Run: headless pygame with SDL's dummy video driver; simulated clock (each Clock.tick advances the game by its frame time, no real sleeping); random seed 0; keys injected as events and as key.get_pressed() state; no mouse input.
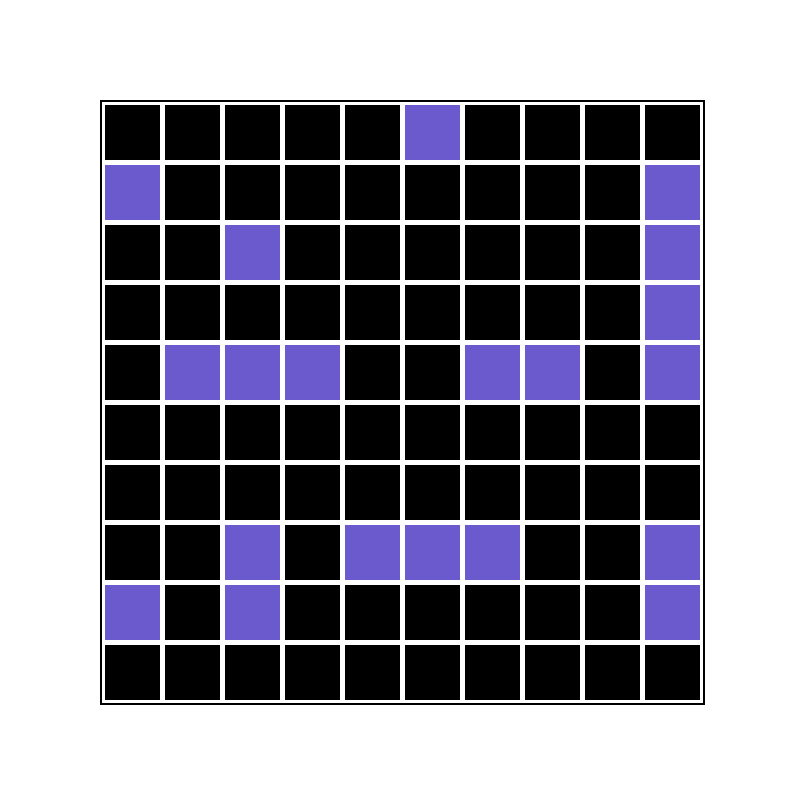
Frame 1 of 4 · flips 1–60 · no input
Frame 2 of 4 · flips 61–180 · tapped SPACE, RETURN · held RIGHT (→), D · screen unchanged from frame 1, image omitted
Frame 3 of 4 · flips 181–300 · held DOWN (↓), S · screen unchanged from frame 2, image omitted
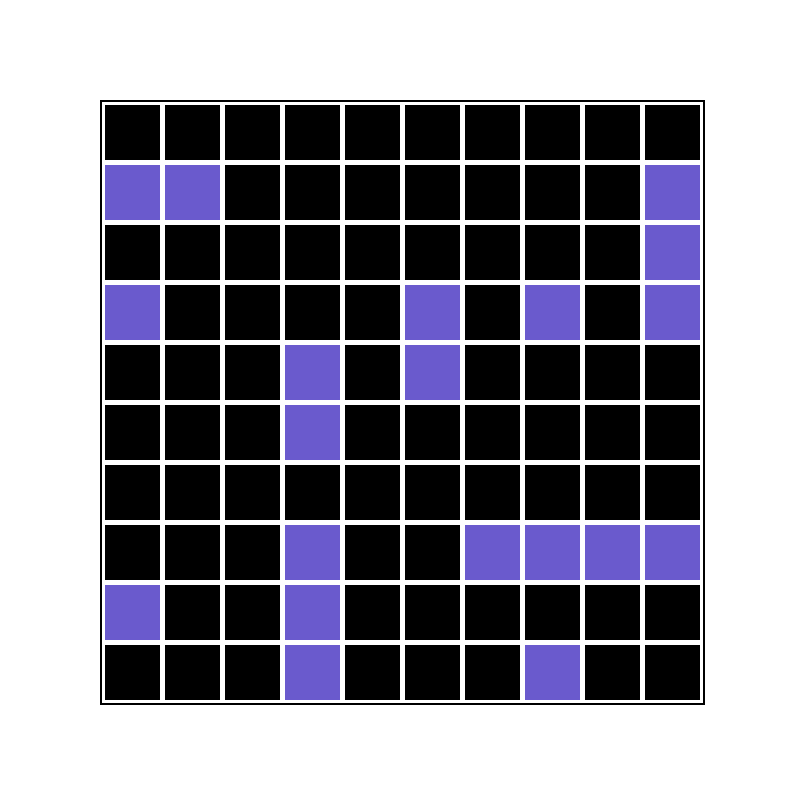
Frame 4 of 4 · flips 301–420 · held LEFT (←), A, UP (↑), W

The pygame program that drew these frames:

import pygame
import random


def right_coordinates(x, y):
    return x > -1 and x < 10 and y > -1 and y < 10


def randomUserGrid():
    usergrid = [[0 for i in range(10)] for j in range(10)]
    squares = [(i, j) for i in range(10) for j in range(10)]
    shipnum = 0
    ships = [[] for i in range(10)]

    notplaced = True
    wrongsquares = []
    while notplaced:
        direction = [0, 1, 2, 3]
        sh = random.randint(0, len(squares) - 1)
        (x, y) = squares[sh]
        while notplaced and len(direction) > 0:
            index = random.randint(0, len(direction) - 1)
            if direction[index] == 0:
                if x - 3 >= 0:
                    for i in range(4):

                        ships[0].append([x - i, y, 1])
                        usergrid[x - i][y] = 1
                        for j1 in range(-1, 2):
                            for j2 in range(-1, 2):
                                if right_coordinates(x - i + j1, y + j2) and usergrid[x - i + j1][y + j2] != 1:
                                    usergrid[x - i + j1][y + j2] = -2
                                    if squares.count((x - i + j1, y + j2)) > 0:
                                        squares.remove((x - i + j1, y + j2))
                    notplaced = False
                else:
                    direction.remove(0)

            elif direction[index] == 1:
                if x + 3 <= 9:

                    for i in range(4):

                        ships[0].append([x + i, y, 1])
                        usergrid[x + i][y] = 1
                        for j1 in range(-1, 2):
                            for j2 in range(-1, 2):
                                if right_coordinates(x + i + j1, y + j2) and usergrid[x + i + j1][y + j2] != 1:
                                    usergrid[x + i + j1][y + j2] = -2
                                    if squares.count((x + i + j1, y + j2)) > 0:
                                        squares.remove((x + i + j1, y + j2))
                    notplaced = False
                else:
                    direction.remove(1)

            elif direction[index] == 2:
                if y - 3 >= 0:
                    for i in range(4):

                        ships[0].append([x, y - i, 1])
                        usergrid[x][y - i] = 1
                        for j1 in range(-1, 2):
                            for j2 in range(-1, 2):
                                if right_coordinates(x + j1, y - i + j2) and usergrid[x + j1][y - i + j2] != 1:
                                    usergrid[x + j1][y - i + j2] = -2
                                    if squares.count((x + j1, y - i + j2)) > 0:
                                        squares.remove((x + j1, y - i + j2))
                    notplaced = False
                else:
                    direction.remove(2)

            elif direction[index] == 3:
                if y + 3 <= 9:
                    for i in range(4):

                        ships[0].append([x, y + i, 1])
                        usergrid[x][y + i] = 1
                        for j1 in range(-1, 2):
                            for j2 in range(-1, 2):
                                if right_coordinates(x + j1, y + i + j2) and usergrid[x + j1][y + i + j2] != 1:
                                    usergrid[x + j1][y + i + j2] = -2
                                    if squares.count((x + j1, y + i + j2)) > 0:
                                        squares.remove((x + j1, y + i + j2))
                    notplaced = False
                else:
                    direction.remove(3)

        if notplaced:

            if squares.count((x, y)) > 0:
                squares.remove((x, y))
                wrongsquares.append((x, y))

    notplaced = True
    for i in range(len(wrongsquares)):
        if usergrid[wrongsquares[i][0]][wrongsquares[i][1]] == 0:
            squares.append(wrongsquares[i])
    wrongsquares = []

    while notplaced:
        direction = [0, 1, 2, 3]
        sh = random.randint(0, len(squares) - 1)
        (x, y) = squares[sh]
        while notplaced and len(direction) > 0:
            index = random.randint(0, len(direction) - 1)
            if direction[index] == 0:
                if x - 2 >= 0 and usergrid[x - 1][y] == 0 and usergrid[x - 2][y] == 0:
                    for i in range(3):

                        ships[2].append([x - i, y, 1])
                        usergrid[x - i][y] = 1
                        for j1 in range(-1, 2):
                            for j2 in range(-1, 2):
                                if right_coordinates(x - i + j1, y + j2) and usergrid[x - i + j1][y + j2] != 1:
                                    usergrid[x - i + j1][y + j2] = -2
                                    if squares.count((x - i + j1, y + j2)) > 0:
                                        squares.remove((x - i + j1, y + j2))
                    notplaced = False
                else:
                    direction.remove(0)

            elif direction[index] == 1:
                if x + 2 <= 9 and usergrid[x + 1][y] == 0 and usergrid[x + 2][y] == 0:
                    for i in range(3):

                        ships[2].append([x + i, y, 1])
                        usergrid[x + i][y] = 1
                        for j1 in range(-1, 2):
                            for j2 in range(-1, 2):
                                if right_coordinates(x + i + j1, y + j2) and usergrid[x + i + j1][y + j2] != 1:
                                    usergrid[x + i + j1][y + j2] = -2
                                    if squares.count((x + i + j1, y + j2)) > 0:
                                        squares.remove((x + i + j1, y + j2))
                    notplaced = False
                else:
                    direction.remove(1)

            elif direction[index] == 2:
                if y - 2 >= 0 and usergrid[x][y - 1] == 0 and usergrid[x][y - 2] == 0:
                    for i in range(3):

                        ships[2].append([x, y - i, 1])
                        usergrid[x][y - i] = 1
                        for j1 in range(-1, 2):
                            for j2 in range(-1, 2):
                                if right_coordinates(x + j1, y - i + j2) and usergrid[x + j1][y - i + j2] != 1:
                                    usergrid[x + j1][y - i + j2] = -2
                                    if squares.count((x + j1, y - i + j2)) > 0:
                                        squares.remove((x + j1, y - i + j2))
                    notplaced = False
                else:
                    direction.remove(2)

            elif direction[index] == 3:
                if y + 2 <= 9 and usergrid[x][y + 1] == 0 and usergrid[x][y + 2] == 0:
                    for i in range(3):

                        ships[2].append([x, y + i, 1])
                        usergrid[x][y + i] = 1
                        for j1 in range(-1, 2):
                            for j2 in range(-1, 2):
                                if right_coordinates(x + j1, y + i + j2) and usergrid[x + j1][y + i + j2] != 1:
                                    usergrid[x + j1][y + i + j2] = -2
                                    if squares.count((x + j1, y + i + j2)) > 0:
                                        squares.remove((x + j1, y + i + j2))
                    notplaced = False
                else:
                    direction.remove(3)

        if notplaced:

            if squares.count((x, y)) > 0:
                squares.remove((x, y))
                wrongsquares.append((x, y))

    notplaced = True
    for i in range(len(wrongsquares)):
        if usergrid[wrongsquares[i][0]][wrongsquares[i][1]] == 0:
            squares.append(wrongsquares[i])
    wrongsquares = []

    while notplaced:
        direction = [0, 1, 2, 3]
        sh = random.randint(0, len(squares) - 1)
        (x, y) = squares[sh]
        while notplaced and len(direction) > 0:
            index = random.randint(0, len(direction) - 1)
            if direction[index] == 0:
                if x - 2 >= 0 and usergrid[x - 1][y] == 0 and usergrid[x - 2][y] == 0:
                    for i in range(3):

                        ships[1].append([x - i, y, 1])
                        usergrid[x - i][y] = 1
                        for j1 in range(-1, 2):
                            for j2 in range(-1, 2):
                                if right_coordinates(x - i + j1, y + j2) and usergrid[x - i + j1][y + j2] != 1:
                                    usergrid[x - i + j1][y + j2] = -2
                                    if squares.count((x - i + j1, y + j2)) > 0:
                                        squares.remove((x - i + j1, y + j2))
                    notplaced = False
                else:
                    direction.remove(0)

            elif direction[index] == 1:
                if x + 2 <= 9 and usergrid[x + 1][y] == 0 and usergrid[x + 2][y] == 0:
                    for i in range(3):

                        ships[1].append([x + i, y, 1])
                        usergrid[x + i][y] = 1
                        for j1 in range(-1, 2):
                            for j2 in range(-1, 2):
                                if right_coordinates(x + i + j1, y + j2) and usergrid[x + i + j1][y + j2] != 1:
                                    usergrid[x + i + j1][y + j2] = -2
                                    if squares.count((x + i + j1, y + j2)) > 0:
                                        squares.remove((x + i + j1, y + j2))
                    notplaced = False
                else:
                    direction.remove(1)

            elif direction[index] == 2:
                if y - 2 >= 0 and usergrid[x][y - 1] == 0 and usergrid[x][y - 2] == 0:
                    for i in range(3):

                        ships[1].append([x, y - i, 1])
                        usergrid[x][y - i] = 1
                        for j1 in range(-1, 2):
                            for j2 in range(-1, 2):
                                if right_coordinates(x + j1, y - i + j2) and usergrid[x + j1][y - i + j2] != 1:
                                    usergrid[x + j1][y - i + j2] = -2
                                    if squares.count((x + j1, y - i + j2)) > 0:
                                        squares.remove((x + j1, y - i + j2))
                    notplaced = False
                else:
                    direction.remove(2)

            elif direction[index] == 3:
                if y + 2 <= 9 and usergrid[x][y + 1] == 0 and usergrid[x][y + 2] == 0:
                    for i in range(3):

                        ships[1].append([x, y + i, 1])
                        usergrid[x][y + i] = 1
                        for j1 in range(-1, 2):
                            for j2 in range(-1, 2):
                                if right_coordinates(x + j1, y + i + j2) and usergrid[x + j1][y + i + j2] != 1:
                                    usergrid[x + j1][y + i + j2] = -2
                                    if squares.count((x + j1, y + i + j2)) > 0:
                                        squares.remove((x + j1, y + i + j2))
                    notplaced = False
                else:
                    direction.remove(3)

        if notplaced:

            if squares.count((x, y)) > 0:
                squares.remove((x, y))
                wrongsquares.append((x, y))

    notplaced = True
    for i in range(len(wrongsquares)):
        if usergrid[wrongsquares[i][0]][wrongsquares[i][1]] == 0:
            squares.append(wrongsquares[i])
    wrongsquares = []

    while notplaced:
        direction = [0, 1, 2, 3]
        sh = random.randint(0, len(squares) - 1)
        (x, y) = squares[sh]
        while notplaced and len(direction) > 0:
            index = random.randint(0, len(direction) - 1)
            if direction[index] == 0:
                if x - 1 >= 0 and usergrid[x - 1][y] == 0:
                    for i in range(2):

                        ships[3].append([x - i, y, 1])
                        usergrid[x - i][y] = 1
                        for j1 in range(-1, 2):
                            for j2 in range(-1, 2):
                                if right_coordinates(x - i + j1, y + j2) and usergrid[x - i + j1][y + j2] != 1:
                                    usergrid[x - i + j1][y + j2] = -2
                                    if squares.count((x - i + j1, y + j2)) > 0:
                                        squares.remove((x - i + j1, y + j2))
                    notplaced = False
                else:
                    direction.remove(0)

            elif direction[index] == 1:
                if x + 1 <= 9 and usergrid[x + 1][y] == 0:
                    for i in range(2):

                        ships[3].append([x + i, y, 1])
                        usergrid[x + i][y] = 1
                        for j1 in range(-1, 2):
                            for j2 in range(-1, 2):
                                if right_coordinates(x + i + j1, y + j2) and usergrid[x + i + j1][y + j2] != 1:
                                    usergrid[x + i + j1][y + j2] = -2
                                    if squares.count((x + i + j1, y + j2)) > 0:
                                        squares.remove((x + i + j1, y + j2))
                    notplaced = False
                else:
                    direction.remove(1)

            elif direction[index] == 2:
                if y - 1 >= 0 and usergrid[x][y - 1] == 0 == 0:
                    for i in range(2):

                        ships[3].append([x, y - i, 1])
                        usergrid[x][y - i] = 1
                        for j1 in range(-1, 2):
                            for j2 in range(-1, 2):
                                if right_coordinates(x + j1, y - i + j2) and usergrid[x + j1][y - i + j2] != 1:
                                    usergrid[x + j1][y - i + j2] = -2
                                    if squares.count((x + j1, y - i + j2)) > 0:
                                        squares.remove((x + j1, y - i + j2))
                    notplaced = False
                else:
                    direction.remove(2)

            elif direction[index] == 3:
                if y + 1 <= 9 and usergrid[x][y + 1] == 0:
                    for i in range(2):

                        ships[3].append([x, y + i, 1])
                        usergrid[x][y + i] = 1
                        for j1 in range(-1, 2):
                            for j2 in range(-1, 2):
                                if right_coordinates(x + j1, y + i + j2) and usergrid[x + j1][y + i + j2] != 1:
                                    usergrid[x + j1][y + i + j2] = -2
                                    if squares.count((x + j1, y + i + j2)) > 0:
                                        squares.remove((x + j1, y + i + j2))
                    notplaced = False
                else:
                    direction.remove(3)

        if notplaced:

            if squares.count((x, y)) > 0:
                squares.remove((x, y))
                wrongsquares.append((x, y))

    notplaced = True
    for i in range(len(wrongsquares)):
        if usergrid[wrongsquares[i][0]][wrongsquares[i][1]] == 0:
            squares.append(wrongsquares[i])
    wrongsquares = []

    while notplaced:
        direction = [0, 1, 2, 3]
        sh = random.randint(0, len(squares) - 1)
        (x, y) = squares[sh]
        while notplaced and len(direction) > 0:
            index = random.randint(0, len(direction) - 1)
            if direction[index] == 0:
                if x - 1 >= 0 and usergrid[x - 1][y] == 0:
                    for i in range(2):

                        ships[4].append([x - i, y, 1])
                        usergrid[x - i][y] = 1
                        for j1 in range(-1, 2):
                            for j2 in range(-1, 2):
                                if right_coordinates(x - i + j1, y + j2) and usergrid[x - i + j1][y + j2] != 1:
                                    usergrid[x - i + j1][y + j2] = -2
                                    if squares.count((x - i + j1, y + j2)) > 0:
                                        squares.remove((x - i + j1, y + j2))
                    notplaced = False
                else:
                    direction.remove(0)

            elif direction[index] == 1:
                if x + 1 <= 9 and usergrid[x + 1][y] == 0:
                    for i in range(2):

                        ships[4].append([x + i, y, 1])
                        usergrid[x + i][y] = 1
                        for j1 in range(-1, 2):
                            for j2 in range(-1, 2):
                                if right_coordinates(x + i + j1, y + j2) and usergrid[x + i + j1][y + j2] != 1:
                                    usergrid[x + i + j1][y + j2] = -2
                                    if squares.count((x + i + j1, y + j2)) > 0:
                                        squares.remove((x + i + j1, y + j2))
                    notplaced = False
                else:
                    direction.remove(1)

            elif direction[index] == 2:
                if y - 1 >= 0 and usergrid[x][y - 1] == 0 == 0:
                    for i in range(2):

                        ships[4].append([x, y - i, 1])
                        usergrid[x][y - i] = 1
                        for j1 in range(-1, 2):
                            for j2 in range(-1, 2):
                                if right_coordinates(x + j1, y - i + j2) and usergrid[x + j1][y - i + j2] != 1:
                                    usergrid[x + j1][y - i + j2] = -2
                                    if squares.count((x + j1, y - i + j2)) > 0:
                                        squares.remove((x + j1, y - i + j2))
                    notplaced = False
                else:
                    direction.remove(2)

            elif direction[index] == 3:
                if y + 1 <= 9 and usergrid[x][y + 1] == 0:
                    for i in range(2):

                        ships[4].append([x, y + i, 1])
                        usergrid[x][y + i] = 1
                        for j1 in range(-1, 2):
                            for j2 in range(-1, 2):
                                if right_coordinates(x + j1, y + i + j2) and usergrid[x + j1][y + i + j2] != 1:
                                    usergrid[x + j1][y + i + j2] = -2
                                    if squares.count((x + j1, y + i + j2)) > 0:
                                        squares.remove((x + j1, y + i + j2))
                    notplaced = False
                else:
                    direction.remove(3)

        if notplaced:

            if squares.count((x, y)) > 0:
                squares.remove((x, y))
                wrongsquares.append((x, y))

    notplaced = True
    for i in range(len(wrongsquares)):
        if usergrid[wrongsquares[i][0]][wrongsquares[i][1]] == 0:
            squares.append(wrongsquares[i])
    wrongsquares = []

    while notplaced:
        direction = [0, 1, 2, 3]
        sh = random.randint(0, len(squares) - 1)
        (x, y) = squares[sh]
        while notplaced and len(direction) > 0:
            index = random.randint(0, len(direction) - 1)
            if direction[index] == 0:
                if x - 1 >= 0 and usergrid[x - 1][y] == 0:
                    for i in range(2):

                        ships[5].append([x - i, y, 1])
                        usergrid[x - i][y] = 1
                        for j1 in range(-1, 2):
                            for j2 in range(-1, 2):
                                if right_coordinates(x - i + j1, y + j2) and usergrid[x - i + j1][y + j2] != 1:
                                    usergrid[x - i + j1][y + j2] = -2
                                    if squares.count((x - i + j1, y + j2)) > 0:
                                        squares.remove((x - i + j1, y + j2))
                    notplaced = False
                else:
                    direction.remove(0)

            elif direction[index] == 1:
                if x + 1 <= 9 and usergrid[x + 1][y] == 0:
                    for i in range(2):

                        ships[5].append([x + i, y, 1])
                        usergrid[x + i][y] = 1
                        for j1 in range(-1, 2):
                            for j2 in range(-1, 2):
                                if right_coordinates(x + i + j1, y + j2) and usergrid[x + i + j1][y + j2] != 1:
                                    usergrid[x + i + j1][y + j2] = -2
                                    if squares.count((x + i + j1, y + j2)) > 0:
                                        squares.remove((x + i + j1, y + j2))
                    notplaced = False
                else:
                    direction.remove(1)

            elif direction[index] == 2:
                if y - 1 >= 0 and usergrid[x][y - 1] == 0 == 0:
                    for i in range(2):

                        ships[5].append([x, y - i, 1])
                        usergrid[x][y - i] = 1
                        for j1 in range(-1, 2):
                            for j2 in range(-1, 2):
                                if right_coordinates(x + j1, y - i + j2) and usergrid[x + j1][y - i + j2] != 1:
                                    usergrid[x + j1][y - i + j2] = -2
                                    if squares.count((x + j1, y - i + j2)) > 0:
                                        squares.remove((x + j1, y - i + j2))
                    notplaced = False
                else:
                    direction.remove(2)

            elif direction[index] == 3:
                if y + 1 <= 9 and usergrid[x][y + 1] == 0:
                    for i in range(2):

                        ships[5].append([x, y + i, 1])
                        usergrid[x][y + i] = 1
                        for j1 in range(-1, 2):
                            for j2 in range(-1, 2):
                                if right_coordinates(x + j1, y + i + j2) and usergrid[x + j1][y + i + j2] != 1:
                                    usergrid[x + j1][y + i + j2] = -2
                                    if squares.count((x + j1, y + i + j2)) > 0:
                                        squares.remove((x + j1, y + i + j2))
                    notplaced = False
                else:
                    direction.remove(3)

        if notplaced:

            if squares.count((x, y)) > 0:
                squares.remove((x, y))
                wrongsquares.append((x, y))

    notplaced = True
    for i in range(len(wrongsquares)):
        if usergrid[wrongsquares[i][0]][wrongsquares[i][1]] == 0:
            squares.append(wrongsquares[i])

    i=0
    while i<4:
         sh = random.randint(0, len(squares) - 1)
         (x, y) = squares[sh]
         if usergrid[x][y]!=1:
             i+=1
             usergrid[x][y] = 1
             ships[6 + i-1].append([x, y, 1])
             for j1 in range(-1, 2):
                 for j2 in range(-1, 2):
                     if right_coordinates(x + j1, y + j2) and usergrid[x + j1][y + j2] != 1:
                        usergrid[x + j1][y + j2] = -2
                        if squares.count((x + j1, y + j2)) > 0:
                            squares.remove((x + j1, y + j2))
         else:
             squares.remove((x,y))

    for i in range(10):
        for j in range(10):
            if usergrid[i][j] == -2:
                usergrid[i][j] = 0

    return [usergrid, ships]

def randomShip():
    pygame.init()

    WHITE = (255, 255, 255)
    BLACK = (0, 0, 0)
    SHIPCOL = (106, 90, 205)
    WIDTH = 55
    HEIGHT = 55
    MARGIN = 5

    WINDOW_SIZE = [800, 800]
    screen_person = pygame.display.set_mode(WINDOW_SIZE)
    pygame.display.set_caption("Случайная расстановка кораблей. Для повторного перевыбора нажмите Стрелку вверх, а после закройте окно")
    running = True
    f = randomUserGrid()
    toDraw = f[0]
    while running:

        for event in pygame.event.get():
            if event.type == pygame.KEYDOWN:
                if event.key == pygame.K_UP:
                    f = randomUserGrid()
                    toDraw = f[0]
            elif event.type == pygame.QUIT:
                running = False


        screen_person.fill(WHITE)


        for row in range(10):
            for column in range(10):
                if toDraw[row][column] == 0:
                    color = BLACK
                else:
                    color = SHIPCOL
                pygame.draw.rect(screen_person,
                                 color,
                                 [(MARGIN + WIDTH) * column + MARGIN + 100,
                                  (MARGIN + HEIGHT) * row + MARGIN + 100,
                                  WIDTH,
                                  HEIGHT])

        pygame.draw.rect(screen_person, BLACK,
                         pygame.Rect(100, 100, (MARGIN + WIDTH) * 10 + MARGIN, (MARGIN + HEIGHT) * 10 + MARGIN), 2)

        pygame.display.flip()

    pygame.display.flip()
    pygame.quit()

randomShip()
